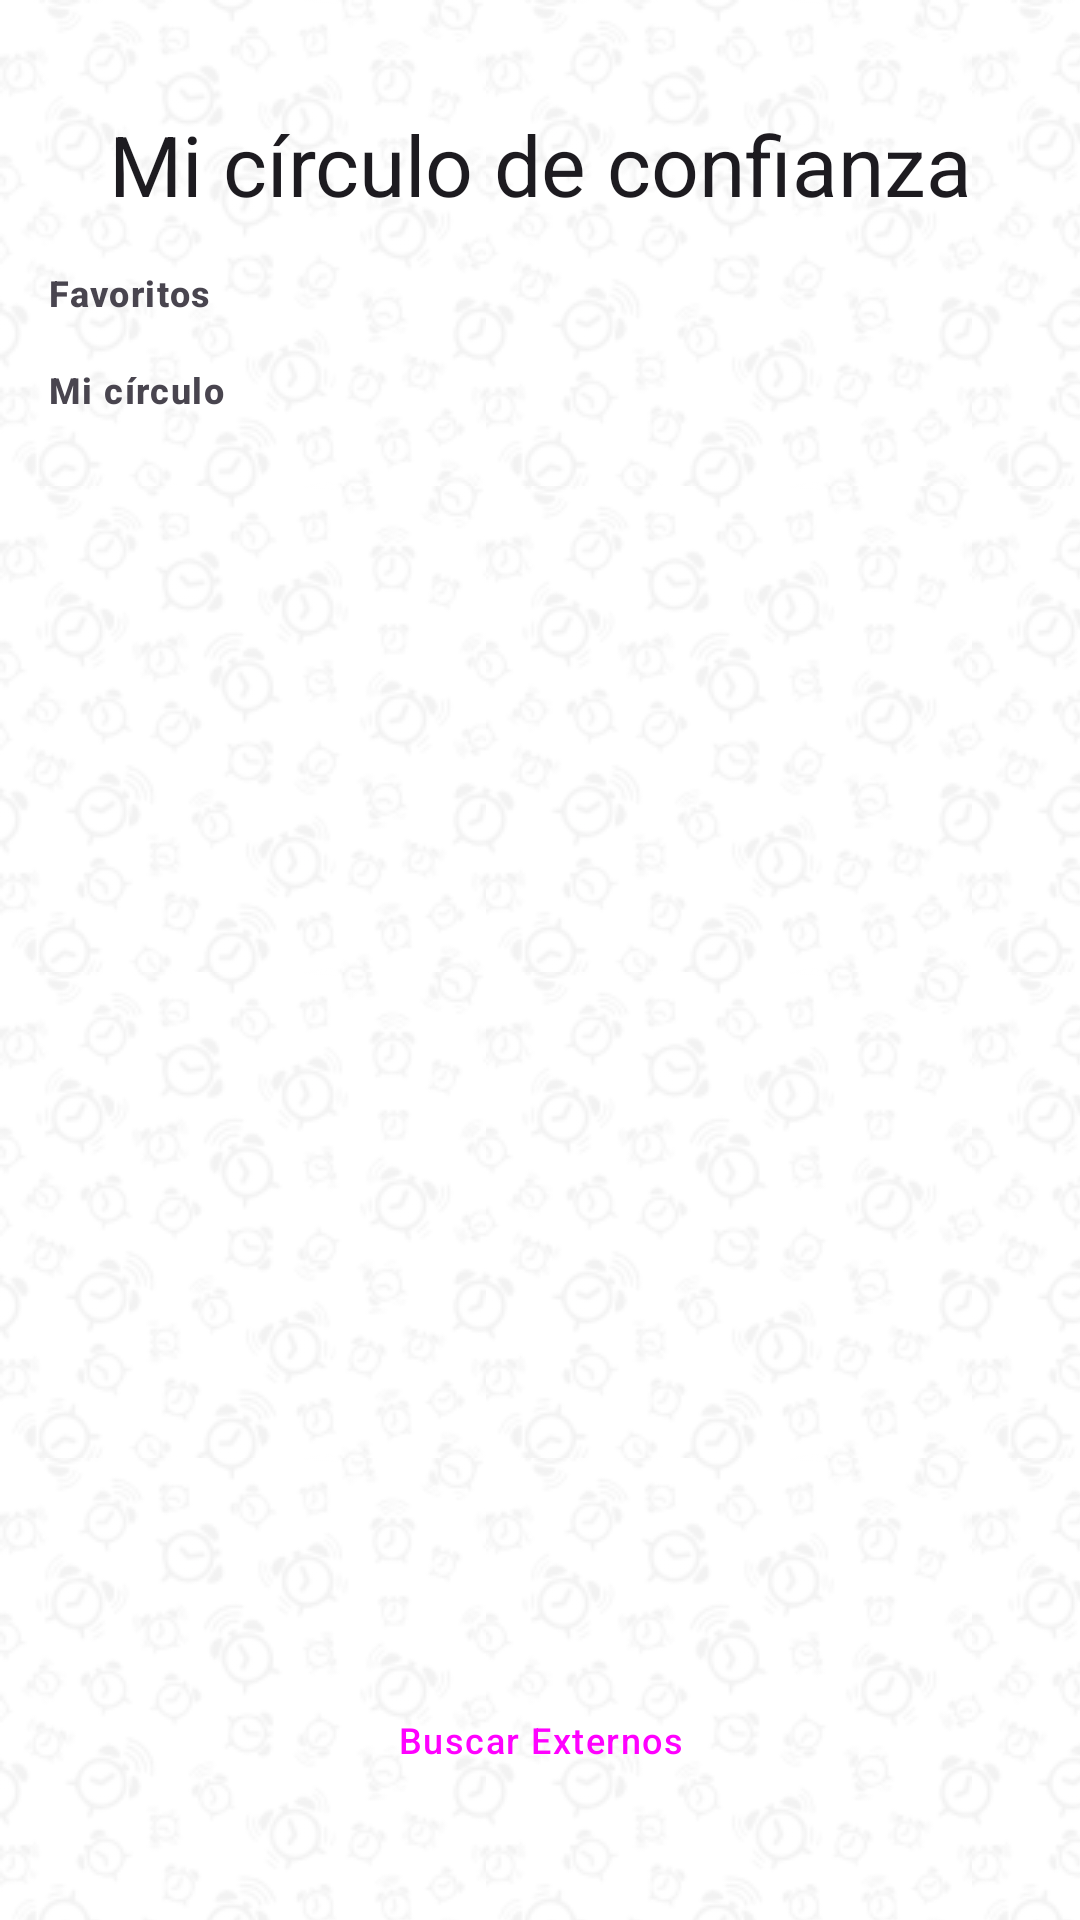

Reconstruct the res/layout file that produces this screen, plus the resources it refers to.
<!-- AndroidManifest.xml: application theme Theme.AlarmConnect -->
<!-- res/layout/fragment_circulo_confianza.xml -->
<?xml version="1.0" encoding="utf-8"?>
<androidx.constraintlayout.widget.ConstraintLayout
    xmlns:android="http://schemas.android.com/apk/res/android"
    xmlns:app="http://schemas.android.com/apk/res-auto"
    xmlns:tools="http://schemas.android.com/tools"
    android:layout_width="match_parent"
    android:layout_height="match_parent"
    android:padding="16dp"
    android:background="@drawable/app_background"
    tools:context=".ui.circulo.MiCirculoConfianzaFragment">


    
    <TextView
        android:id="@+id/titleMiCirculo"
        style="@style/TextAppearance.Material3.HeadlineMedium"
        android:layout_width="wrap_content"
        android:layout_height="wrap_content"
        android:layout_marginTop="20dp"
        android:text="Mi círculo de confianza"
        android:textAlignment="center"
        android:gravity="center"
        app:layout_constraintTop_toTopOf="parent"
        app:layout_constraintStart_toStartOf="parent"
        app:layout_constraintEnd_toEndOf="parent"/>

    
    <TextView
        android:id="@+id/titleFavoritos"
        android:layout_width="wrap_content"
        android:layout_height="wrap_content"
        android:layout_marginTop="16dp"
        android:text="Favoritos"
        android:textAppearance="@style/TextAppearance.Material3.LabelMedium"
        android:textStyle="bold"
        app:layout_constraintTop_toBottomOf="@id/titleMiCirculo"
        app:layout_constraintStart_toStartOf="parent"/>

    <androidx.recyclerview.widget.RecyclerView
        android:id="@+id/recyclerFavoritos"
        android:layout_width="match_parent"
        android:layout_height="wrap_content"
        app:layout_constraintTop_toBottomOf="@id/titleFavoritos"
        app:layout_constraintStart_toStartOf="parent"
        app:layout_constraintEnd_toEndOf="parent"/>

    
    <TextView
        android:id="@+id/titleMiCirculoList"
        android:layout_width="wrap_content"
        android:layout_height="wrap_content"
        android:layout_marginTop="16dp"
        android:text="Mi círculo"
        android:textAppearance="@style/TextAppearance.Material3.LabelMedium"
        android:textStyle="bold"
        app:layout_constraintTop_toBottomOf="@id/recyclerFavoritos"
        app:layout_constraintStart_toStartOf="parent"/>

    <androidx.recyclerview.widget.RecyclerView
        android:id="@+id/recyclerMiCirculo"
        android:layout_width="match_parent"
        android:layout_height="wrap_content"
        app:layout_constraintTop_toBottomOf="@id/titleMiCirculoList"
        app:layout_constraintStart_toStartOf="parent"
        app:layout_constraintEnd_toEndOf="parent"/>

    
    <Button
        android:id="@+id/buttonBuscarExternos"
        style="@style/Widget.Material3.Button"
        android:layout_width="wrap_content"
        android:layout_height="wrap_content"
        android:layout_marginBottom="20dp"
        android:text="Buscar Externos"
        android:textAppearance="@style/TextAppearance.Material3.LabelMedium"
        app:layout_constraintBottom_toBottomOf="parent"
        app:layout_constraintEnd_toEndOf="parent"
        app:layout_constraintStart_toStartOf="parent"/>

</androidx.constraintlayout.widget.ConstraintLayout>
<!-- resources referenced by this layout -->
<resources>
  <!-- drawable app_background (drawable) -->
  <?xml version="1.0" encoding="utf-8"?>
  <bitmap xmlns:android="http://schemas.android.com/apk/res/android"
      android:src="@drawable/bg_clocks_foreground"
      android:tileMode="repeat"
      android:alpha="0.05"/>
</resources>
